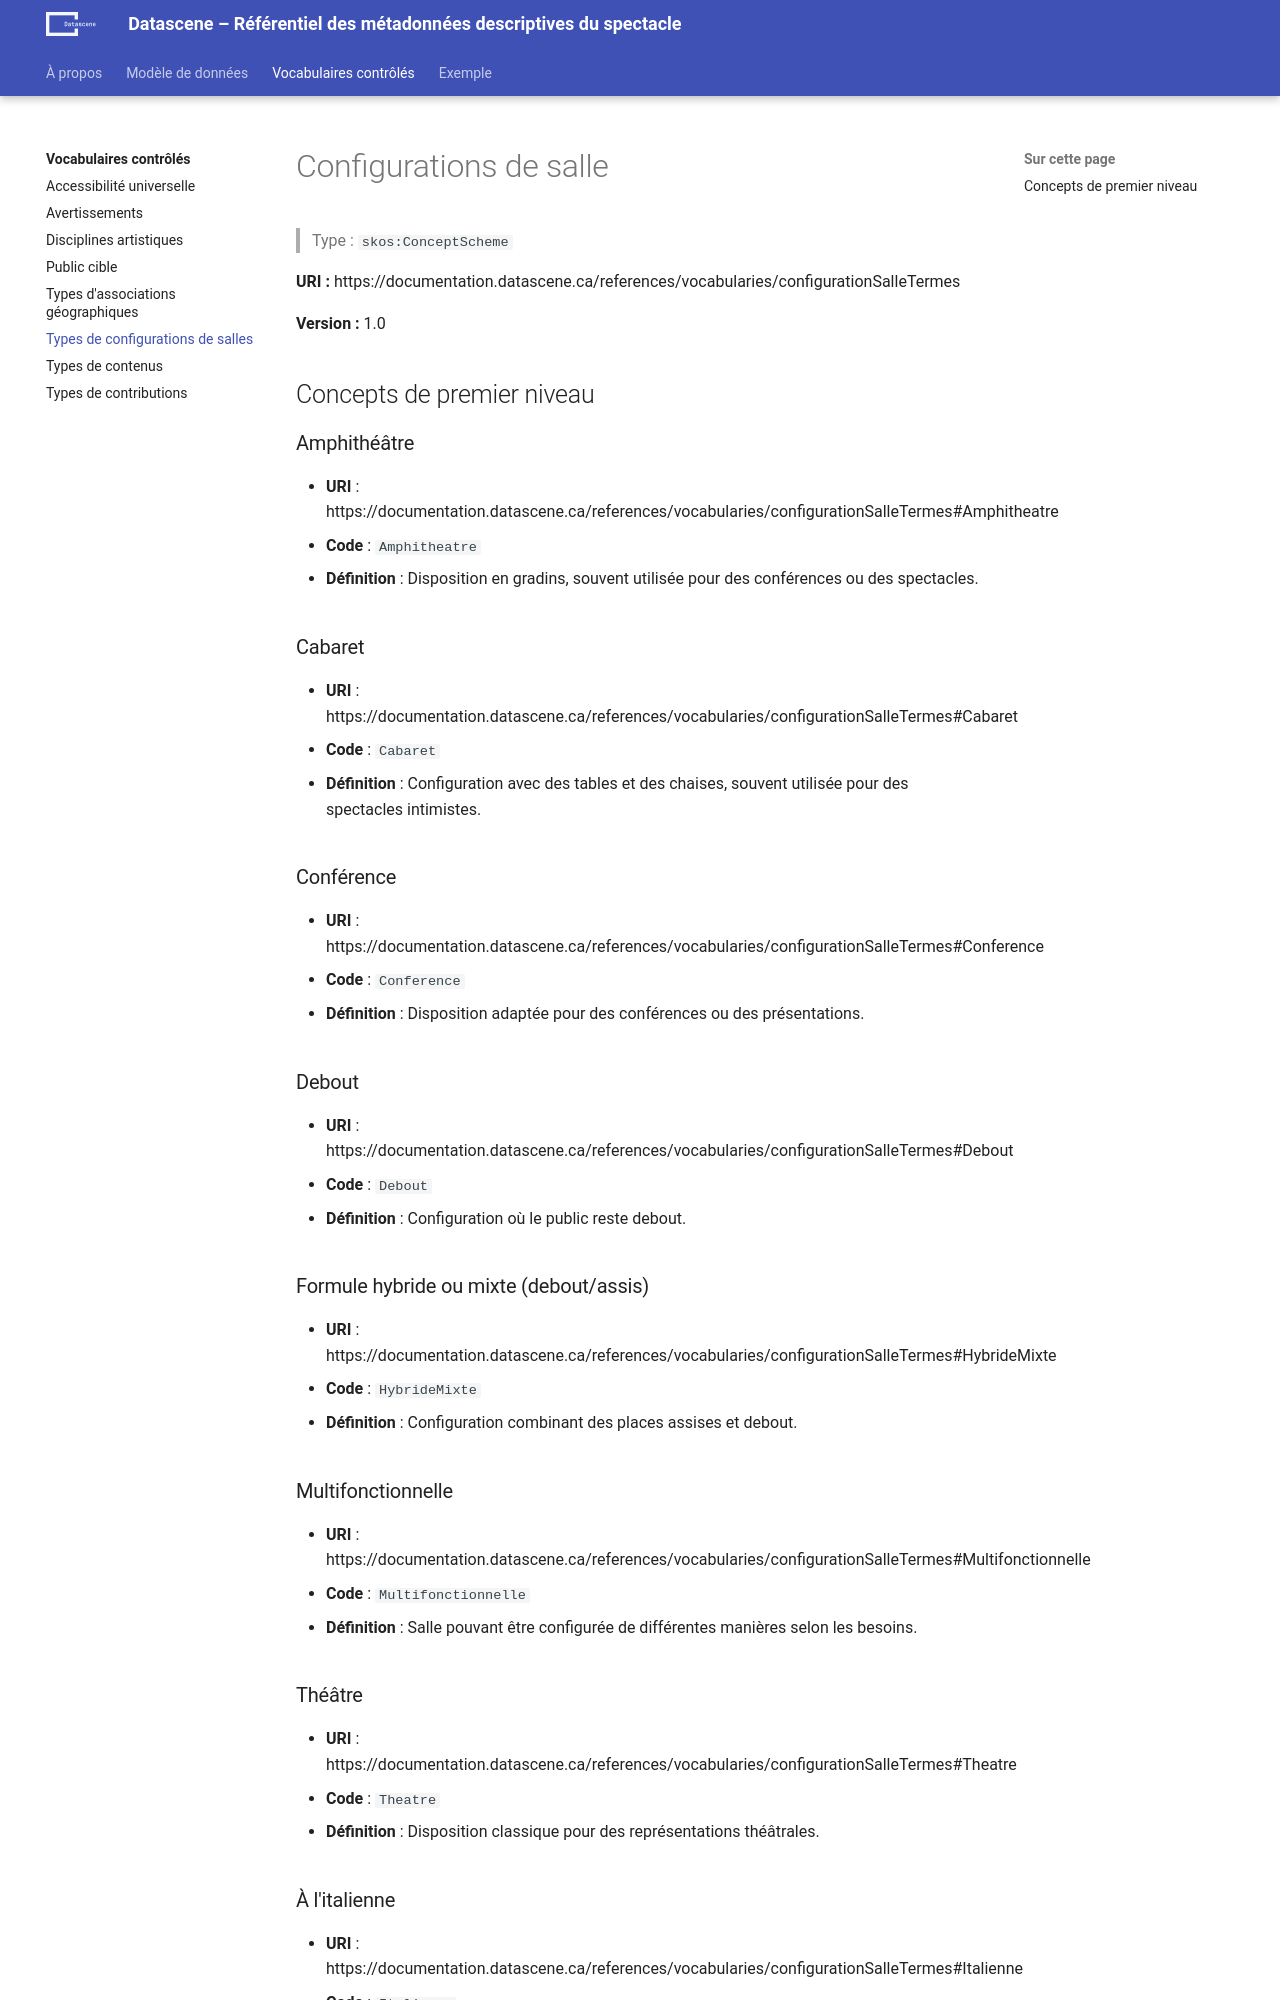

repository: a10s-ca/referentiel · page: references/vocabularies/configurationSalleTermes/index.html · generator: mkdocs

# Configurations de salle


> Type : `skos:ConceptScheme`



**URI :** https://documentation.datascene.ca/references/vocabularies/configurationSalleTermes


**Version :** 1.0



## Concepts de premier niveau


### Amphithéâtre

- **URI** : https://documentation.datascene.ca/references/vocabularies/configurationSalleTermes#Amphitheatre
- **Code** : `Amphitheatre`

- **Définition** : Disposition en gradins, souvent utilisée pour des conférences ou des spectacles.




### Cabaret

- **URI** : https://documentation.datascene.ca/references/vocabularies/configurationSalleTermes#Cabaret
- **Code** : `Cabaret`

- **Définition** : Configuration avec des tables et des chaises, souvent utilisée pour des spectacles intimistes.




### Conférence

- **URI** : https://documentation.datascene.ca/references/vocabularies/configurationSalleTermes#Conference
- **Code** : `Conference`

- **Définition** : Disposition adaptée pour des conférences ou des présentations.




### Debout

- **URI** : https://documentation.datascene.ca/references/vocabularies/configurationSalleTermes#Debout
- **Code** : `Debout`

- **Définition** : Configuration où le public reste debout.




### Formule hybride ou mixte (debout/assis)

- **URI** : https://documentation.datascene.ca/references/vocabularies/configurationSalleTermes#HybrideMixte
- **Code** : `HybrideMixte`

- **Définition** : Configuration combinant des places assises et debout.




### Multifonctionnelle

- **URI** : https://documentation.datascene.ca/references/vocabularies/configurationSalleTermes#Multifonctionnelle
- **Code** : `Multifonctionnelle`

- **Définition** : Salle pouvant être configurée de différentes manières selon les besoins.




### Théâtre

- **URI** : https://documentation.datascene.ca/references/vocabularies/configurationSalleTermes#Theatre
- **Code** : `Theatre`

- **Définition** : Disposition classique pour des représentations théâtrales.
